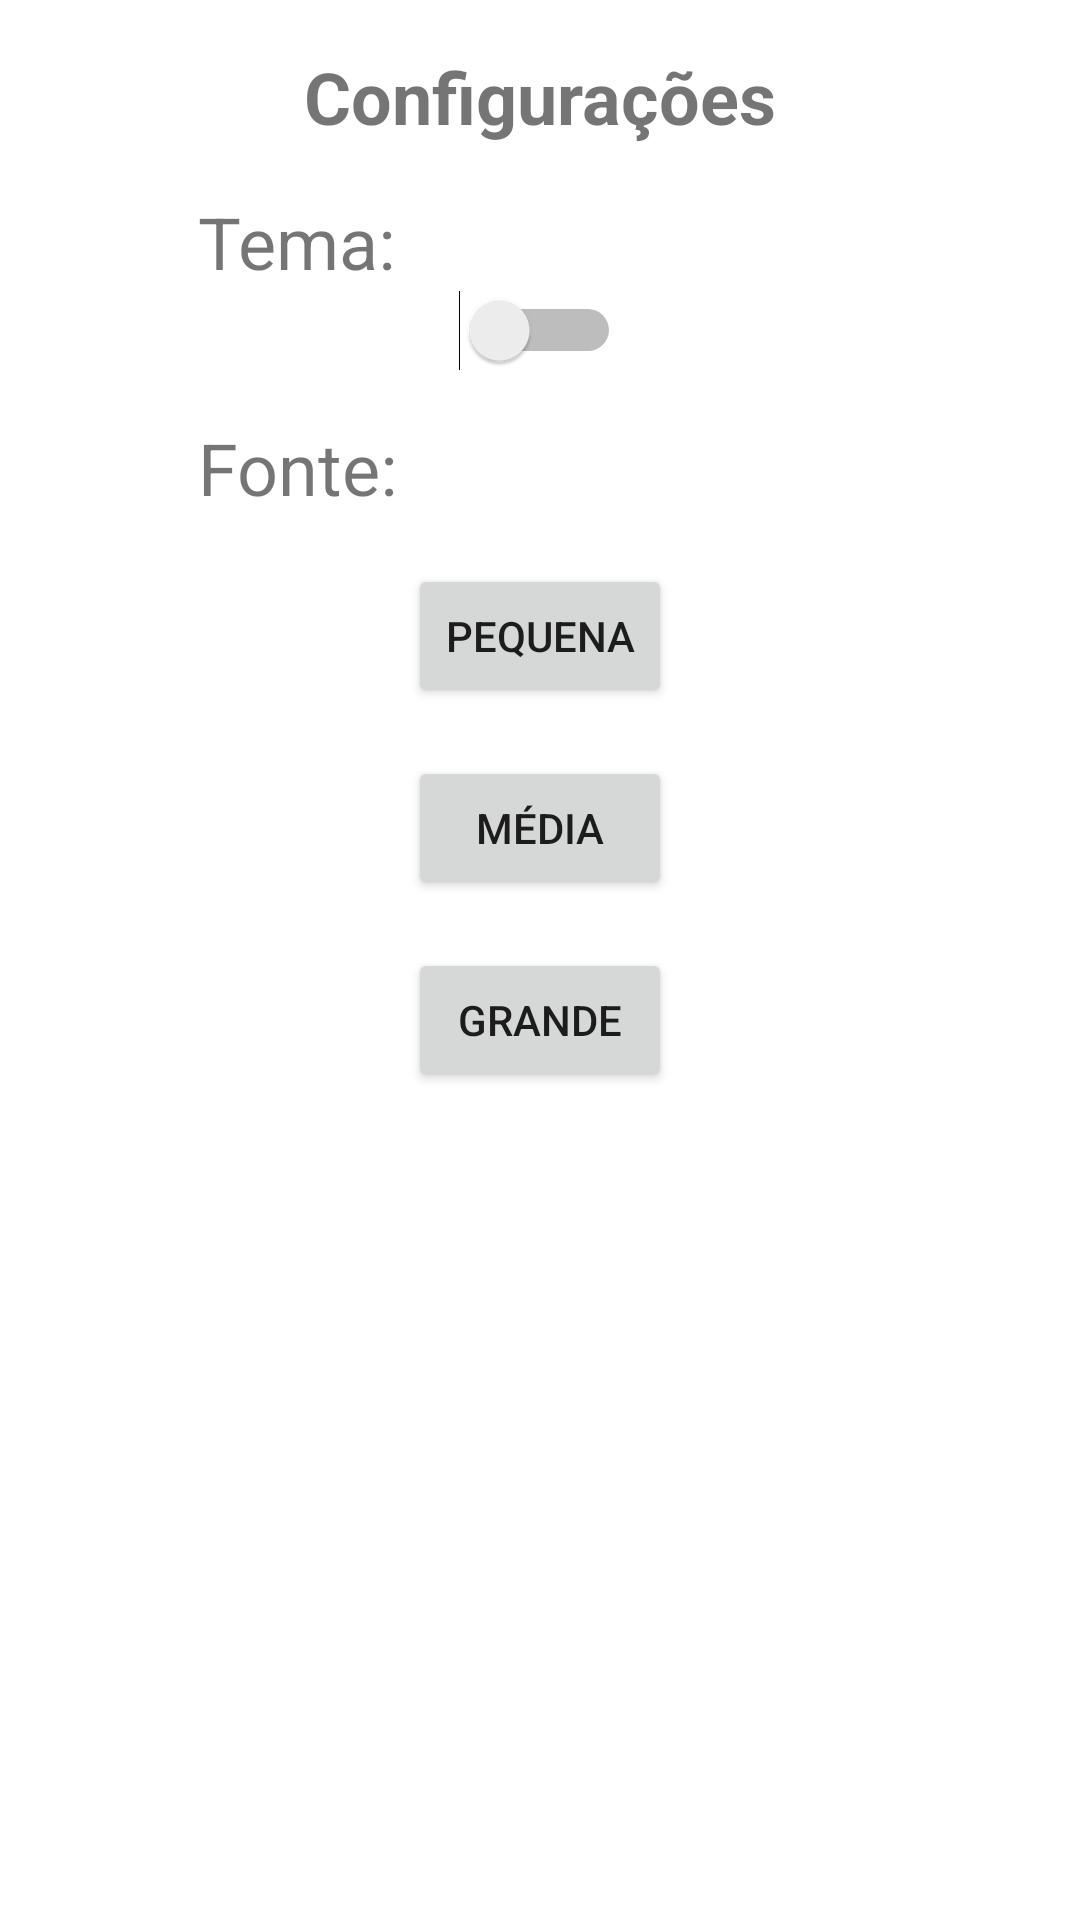

Write the Android layout XML for this screen, with the resource values it uses.
<!-- AndroidManifest.xml: application theme Theme.TESTTCC2 -->
<!-- res/layout/activity_configuracao.xml -->
<?xml version="1.0" encoding="utf-8"?>
<LinearLayout xmlns:android="http://schemas.android.com/apk/res/android"
    xmlns:tools="http://schemas.android.com/tools"
    style="@style/SCREEN"
    android:layout_width="match_parent"
    android:layout_height="match_parent"
    android:orientation="vertical"
    android:padding="16dp"
    tools:ignore="UseSwitchCompatOrMaterialXml">
    <TextView
        android:layout_width="wrap_content"
        android:layout_height="wrap_content"
        android:text="Configurações"
        android:textSize="24sp"
        android:id="@+id/configuracoesTEXT"
        android:textStyle="bold"
        android:layout_gravity="center"
        android:layout_marginBottom="16dp" />

    <TextView
        android:id="@+id/temaTextView"
        style="@style/TEXT"
        android:layout_width="wrap_content"
        android:textSize="24sp"
        android:layout_height="wrap_content"
        android:layout_gravity="start"
        android:layout_marginStart="50dp"
        android:text="Tema:" />


    <Switch
        android:id="@+id/Switcher"
        android:layout_width="wrap_content"
        android:layout_height="wrap_content"
        android:layout_gravity="center" />

    <TextView
        android:id="@+id/fonteTextView"
        style="@style/TEXT"
        android:layout_width="wrap_content"
        android:layout_height="wrap_content"
        android:textSize="24sp"
        android:layout_gravity="start"
        android:layout_marginStart="50dp"
        android:layout_marginTop="16dp"
        android:text="Fonte:" />

    <Button
        android:id="@+id/fontepequenaButton"
        android:layout_width="wrap_content"
        android:layout_height="wrap_content"
        android:layout_gravity="center"
        android:layout_marginTop="16dp"
        android:text="Pequena" />

    <Button
        android:id="@+id/fontemediaButton"
        android:layout_width="wrap_content"
        android:layout_height="wrap_content"
        android:layout_gravity="center"
        android:layout_marginTop="16dp"
        android:text="Média" />

    <Button
        android:id="@+id/fontegrandeButton"
        android:layout_width="wrap_content"
        android:layout_height="wrap_content"
        android:layout_gravity="center"
        android:layout_marginTop="16dp"
        android:text="Grande" />

</LinearLayout>
<!-- resources referenced by this layout -->
<resources>
  <style name="Theme.TESTTCC2" parent="Theme.MaterialComponents.DayNight.DarkActionBar">
          
          <item name="colorPrimary">@color/purple_500</item>
          <item name="colorPrimaryVariant">@color/purple_700</item>
          <item name="colorOnPrimary">@color/white</item>
          
          <item name="colorSecondary">@color/teal_200</item>
          <item name="colorSecondaryVariant">@color/teal_700</item>
          <item name="colorOnSecondary">@color/black</item>
          
          <item name="android:statusBarColor" tools:targetApi="l">?attr/colorPrimaryVariant</item>
          
      </style>
  <color name="purple_500">#FF6200EE</color>
  <color name="purple_700">#FF3700B3</color>
  <color name="white">#FFFFFFFF</color>
  <color name="teal_200">#FF03DAC5</color>
  <color name="teal_700">#FF018786</color>
  <color name="black">#FF000000</color>
</resources>
